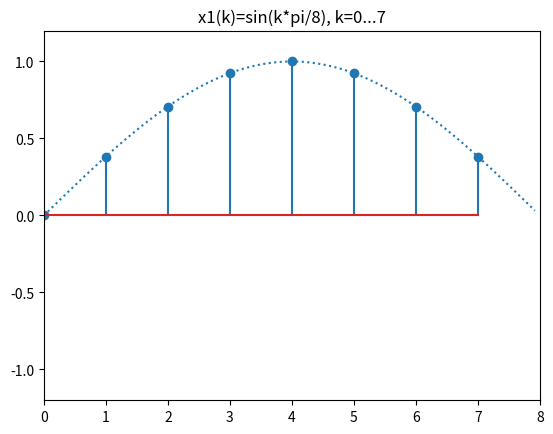
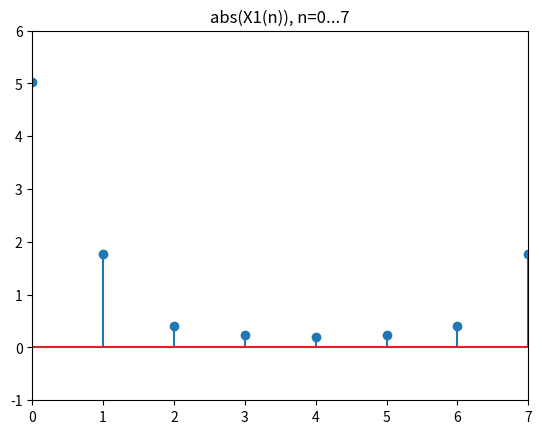
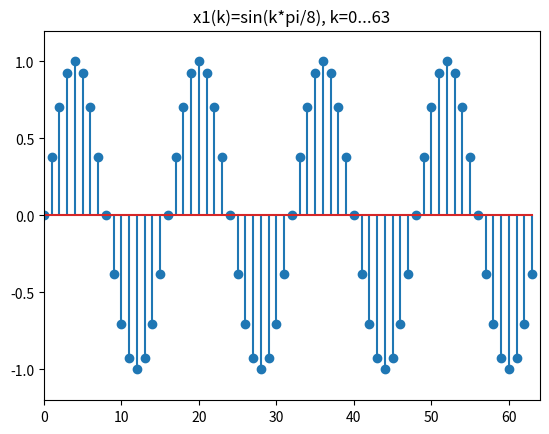
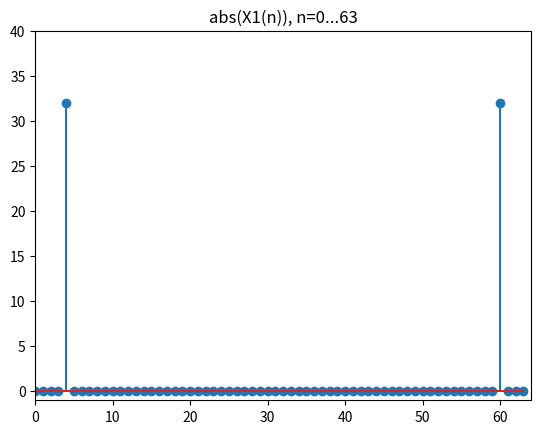
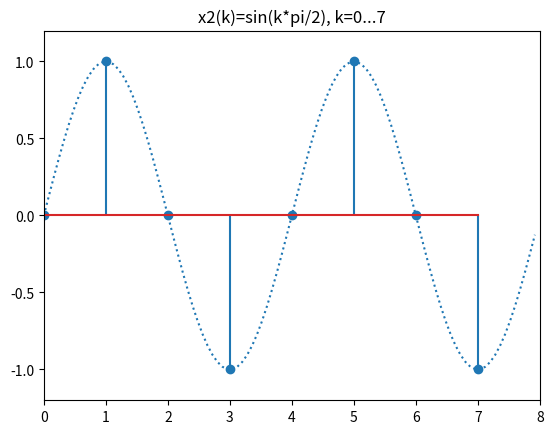
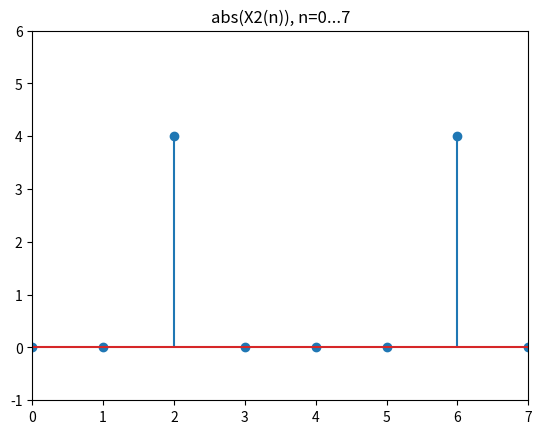
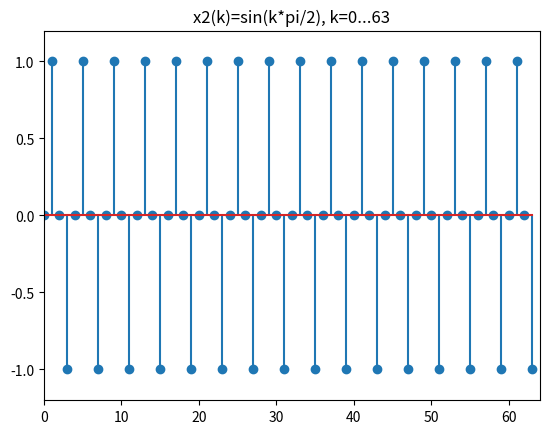
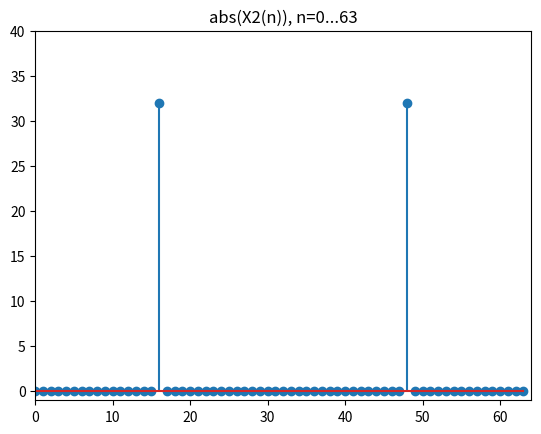
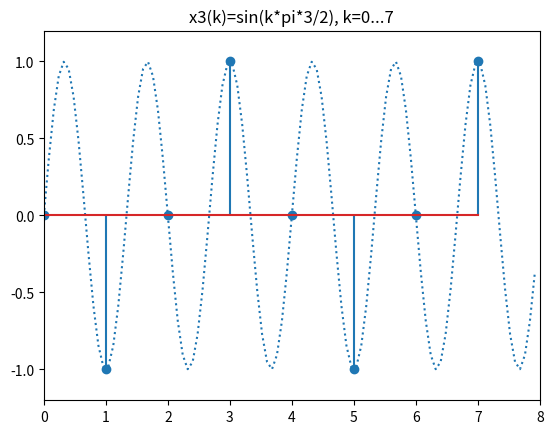
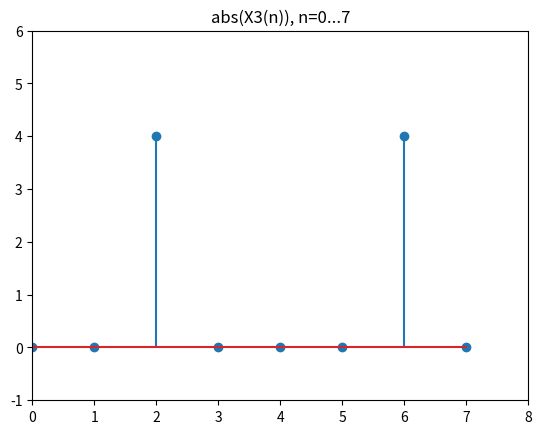
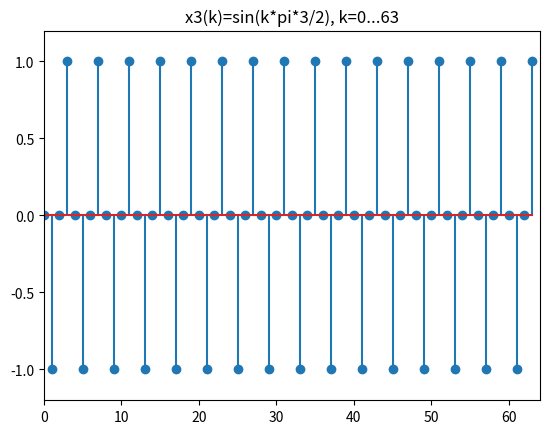
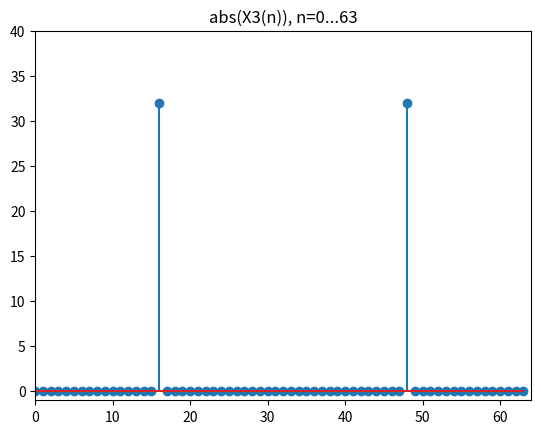

Generate these figures, in order, with matplotlib:
import numpy as np
import matplotlib.pyplot as plt
# BEGIN SOLUTION
kk08 = np.arange(8)
kk64 = np.arange(64)
kk100 = np.arange(0, 8, 8/100)

x1_08 = np.sin(kk08 * np.pi / 8)
x1_64 = np.sin(kk64 * np.pi / 8)
x2_08 = np.sin(kk08 * np.pi / 2)
x2_64 = np.sin(kk64 * np.pi / 2)
x3_08 = np.sin(kk08 * np.pi * 3 / 2)
x3_64 = np.sin(kk64 * np.pi * 3 / 2)

# Plot x1(k) for k = 0...7 and its DFT
plt.figure()
plt.plot(kk100, np.sin(kk100 * np.pi / 8), ':')
plt.stem(kk08, x1_08)
plt.axis([0, 8, -1.2, 1.2])
plt.title('x1(k)=sin(k*pi/8), k=0...7')

plt.figure()
plt.stem(kk08, np.abs(np.fft.fft(x1_08)))
plt.axis([0, 7, -1, 6])
plt.title('abs(X1(n)), n=0...7')

# Plot x1(k) for k = 0...63 and its DFT
plt.figure()
plt.stem(kk64, x1_64)
plt.axis([0, 64, -1.2, 1.2])
plt.title('x1(k)=sin(k*pi/8), k=0...63')

plt.figure()
plt.stem(kk64, np.abs(np.fft.fft(x1_64)))
plt.axis([0, 64, -1, 40])
plt.title('abs(X1(n)), n=0...63')

input('....Press RETURN to continue: ')

# Plot x2(k) for k = 0...7 and its DFT
plt.figure()
plt.plot(kk100, np.sin(kk100 * np.pi / 2), ':')
plt.stem(kk08, x2_08)
plt.axis([0, 8, -1.2, 1.2])
plt.title('x2(k)=sin(k*pi/2), k=0...7')

plt.figure()
plt.stem(kk08, np.abs(np.fft.fft(x2_08)))
plt.axis([0, 7, -1, 6])
plt.title('abs(X2(n)), n=0...7')

# Plot x2(k) for k = 0...63 and its DFT
plt.figure()
plt.stem(kk64, x2_64)
plt.axis([0, 64, -1.2, 1.2])
plt.title('x2(k)=sin(k*pi/2), k=0...63')

plt.figure()
plt.stem(kk64, np.abs(np.fft.fft(x2_64)))
plt.axis([0, 64, -1, 40])
plt.title('abs(X2(n)), n=0...63')

input('....Press RETURN to continue: ')

# Plot x3(k) for k = 0...7 and its DFT
plt.figure()
plt.plot(kk100, np.sin(kk100 * np.pi * 3 / 2), ':')
plt.stem(kk08, x3_08)
plt.axis([0, 8, -1.2, 1.2])
plt.title('x3(k)=sin(k*pi*3/2), k=0...7')

plt.figure()
plt.stem(kk08, np.abs(np.fft.fft(x3_08)))
plt.axis([0, 8, -1, 6])
plt.title('abs(X3(n)), n=0...7')

# Plot x3(k) for k = 0...63 and its DFT
plt.figure()
plt.stem(kk64, x3_64)
plt.axis([0, 64, -1.2, 1.2])
plt.title('x3(k)=sin(k*pi*3/2), k=0...63')

plt.figure()
plt.stem(kk64, np.abs(np.fft.fft(x3_64)))
plt.axis([0, 64, -1, 40])
plt.title('abs(X3(n)), n=0...63')

plt.show()

# END SOLUTION
